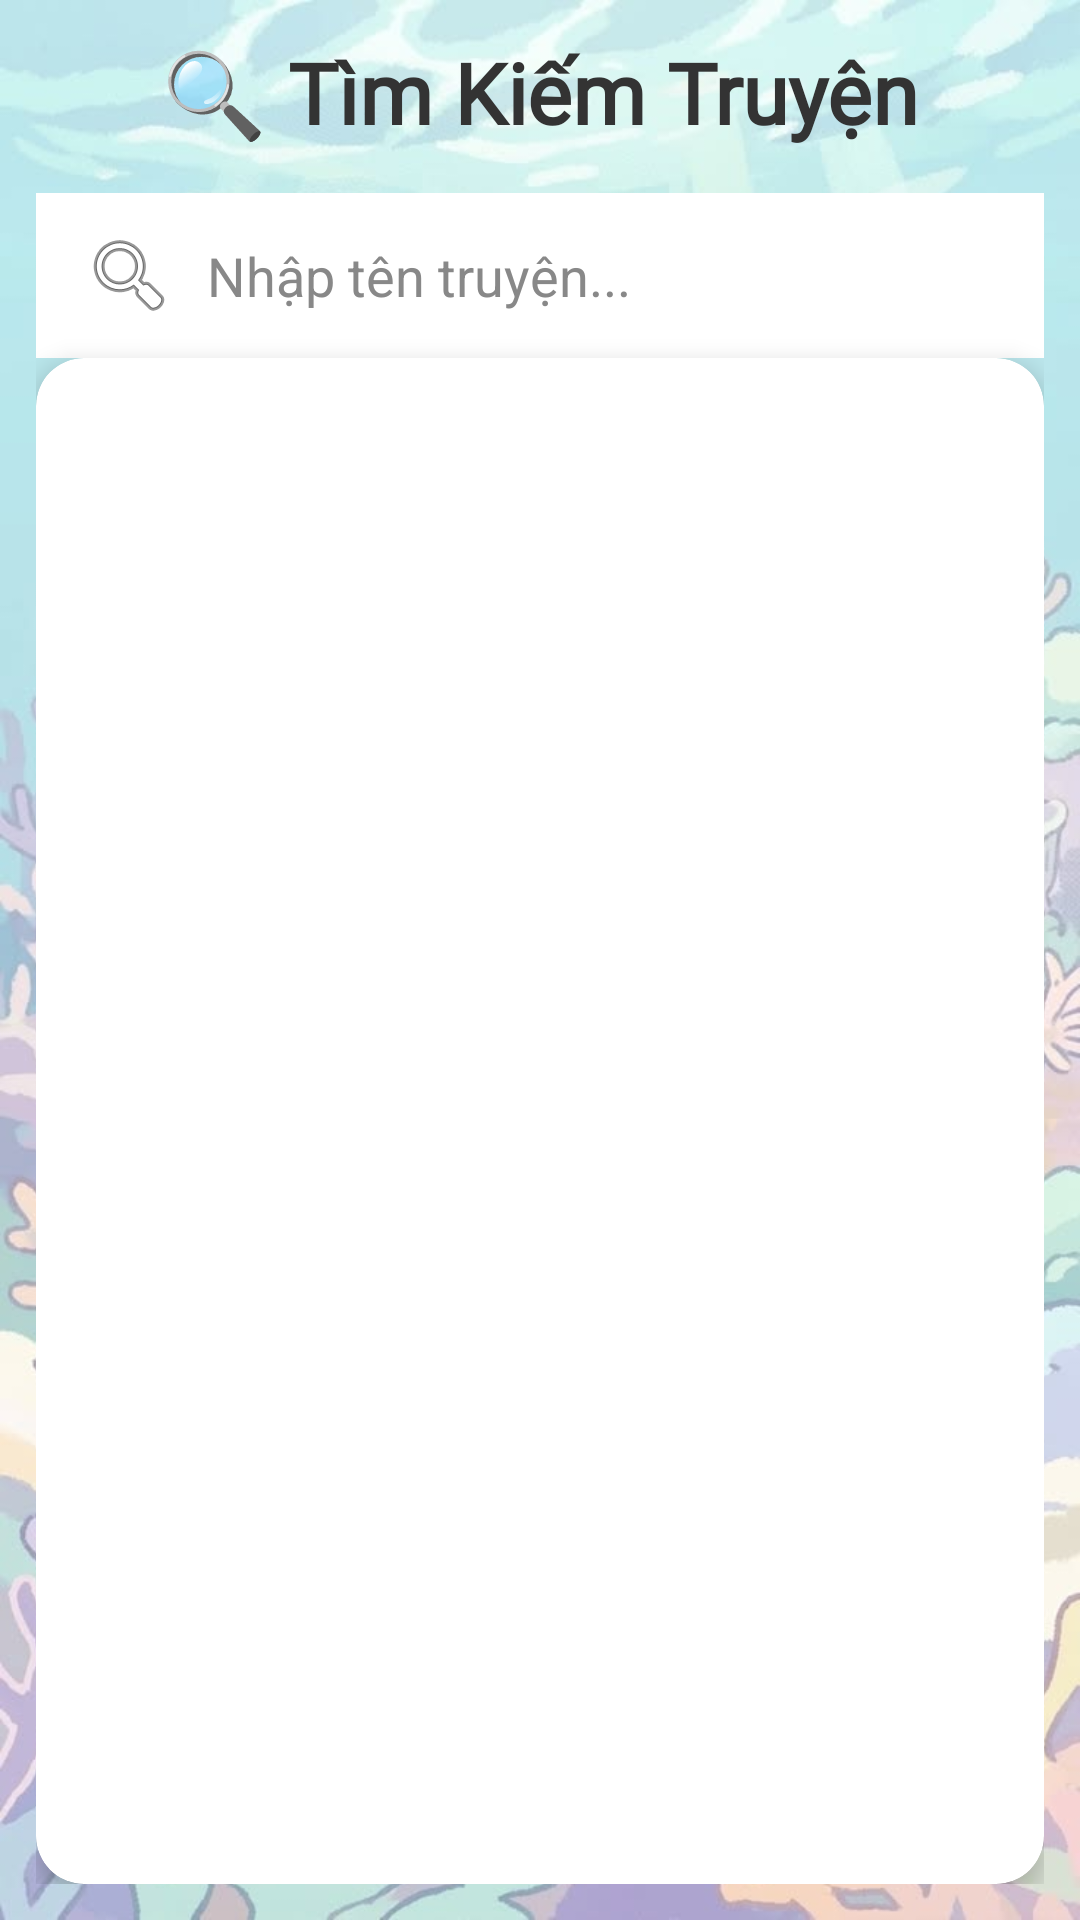

Reconstruct the res/layout file that produces this screen, plus the resources it refers to.
<!-- AndroidManifest.xml: application theme Theme.UngDungDocTruyen -->
<!-- res/layout/activity_man_tim_kiem.xml -->
<?xml version="1.0" encoding="utf-8"?>
<LinearLayout
    xmlns:android="http://schemas.android.com/apk/res/android"
    xmlns:app="http://schemas.android.com/apk/res-auto"
    xmlns:tools="http://schemas.android.com/tools"
    android:id="@+id/main"
    android:layout_width="match_parent"
    android:layout_height="match_parent"
    android:orientation="vertical"
    android:background="@drawable/bgtimkiem"
    android:padding="12dp"
    tools:context=".ManTimKiem">

    
    <TextView
        android:layout_width="match_parent"
        android:layout_height="wrap_content"
        android:text="🔍 Tìm Kiếm Truyện"
        android:textSize="28sp"
        android:textStyle="bold"
        android:textColor="#333333"
        android:fontFamily="@font/quicksand_bold"
        android:gravity="center"
        android:layout_marginBottom="15dp"/>

    
    <EditText
        android:id="@+id/timkiem"
        android:layout_width="match_parent"
        android:layout_height="55dp"
        android:background="#FFFFFF"
        android:drawableStart="@android:drawable/ic_menu_search"
        android:drawablePadding="10dp"
        android:paddingStart="15dp"
        android:paddingEnd="15dp"
        android:hint="Nhập tên truyện..."
        android:textColor="#333333"
        android:textColorHint="#888888"/>

    
    <androidx.cardview.widget.CardView
        android:layout_width="match_parent"
        android:layout_height="0dp"
        android:layout_weight="1"
        app:cardCornerRadius="16dp"
        app:cardElevation="5dp">

        <androidx.recyclerview.widget.RecyclerView
            android:id="@+id/recyclerViewTimKiem"
            android:layout_width="match_parent"
            android:layout_height="match_parent"
            android:padding="10dp"/>

    </androidx.cardview.widget.CardView>

</LinearLayout>
<!-- resources referenced by this layout -->
<resources>
  <!-- drawable bgtimkiem: png bitmap (drawable, 856734 bytes) -->
  <style name="Theme.UngDungDocTruyen" parent="Base.Theme.UngDungDocTruyen" />
  <style name="Base.Theme.UngDungDocTruyen" parent="Theme.Material3.DayNight.NoActionBar">
          
          
      </style>
</resources>
